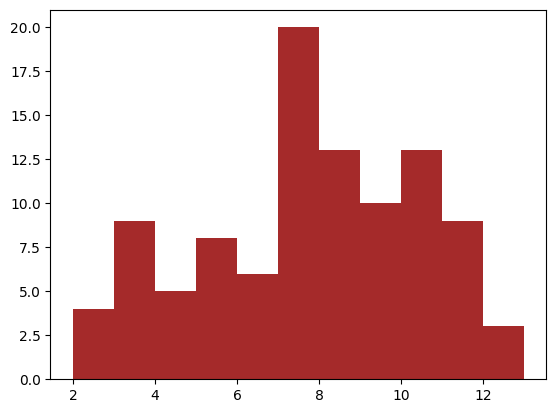

Reproduce this figure in Python. (Note: this script raises an exception after producing the figure.)
"""
[redacted]
    功能：模拟掷骰子，计算两个骰子的点数和及分布频率
    版本：1.0
    日期：2019/07/10
"""
from matplotlib import pyplot
import numpy as np
# import matplotlib.pyplot as plt
# 解决中文显示问题

pyplot.rcParams['font.sans-serif'] = ['SimHei']
pyplot.rcParams['axes.unicode_minus'] = False


def main():
    total_times = 100

    # 记录骰子的点数

    roll1_arr = np.random.randint(1, 7, size=total_times)
    roll2_arr = np.random.randint(1, 7, size=total_times)
    result_arr = roll1_arr + roll2_arr
    hist, bins = np.histogram(result_arr, range(2, 14))
    print(hist)
    print(bins)

    # 绘制直方图

    pyplot.hist(result_arr,range(2, 14), normed=1, edgecolor='black', color='brown', linewidth=1)
    xtick_label = ['2点', '3点', '4点', '5点', '6点', '7点', '8点', '9点',
                   '10点', '11点', '12点']
    xtick_pos = np.arange(2, 14) + 0.5
    pyplot.xticks(xtick_pos, xtick_label)
    pyplot.title('骰子点数统计')
    pyplot.xlabel('点数')
    pyplot.ylabel('频率')
    pyplot.show()


if __name__ == '__main__':
    main()